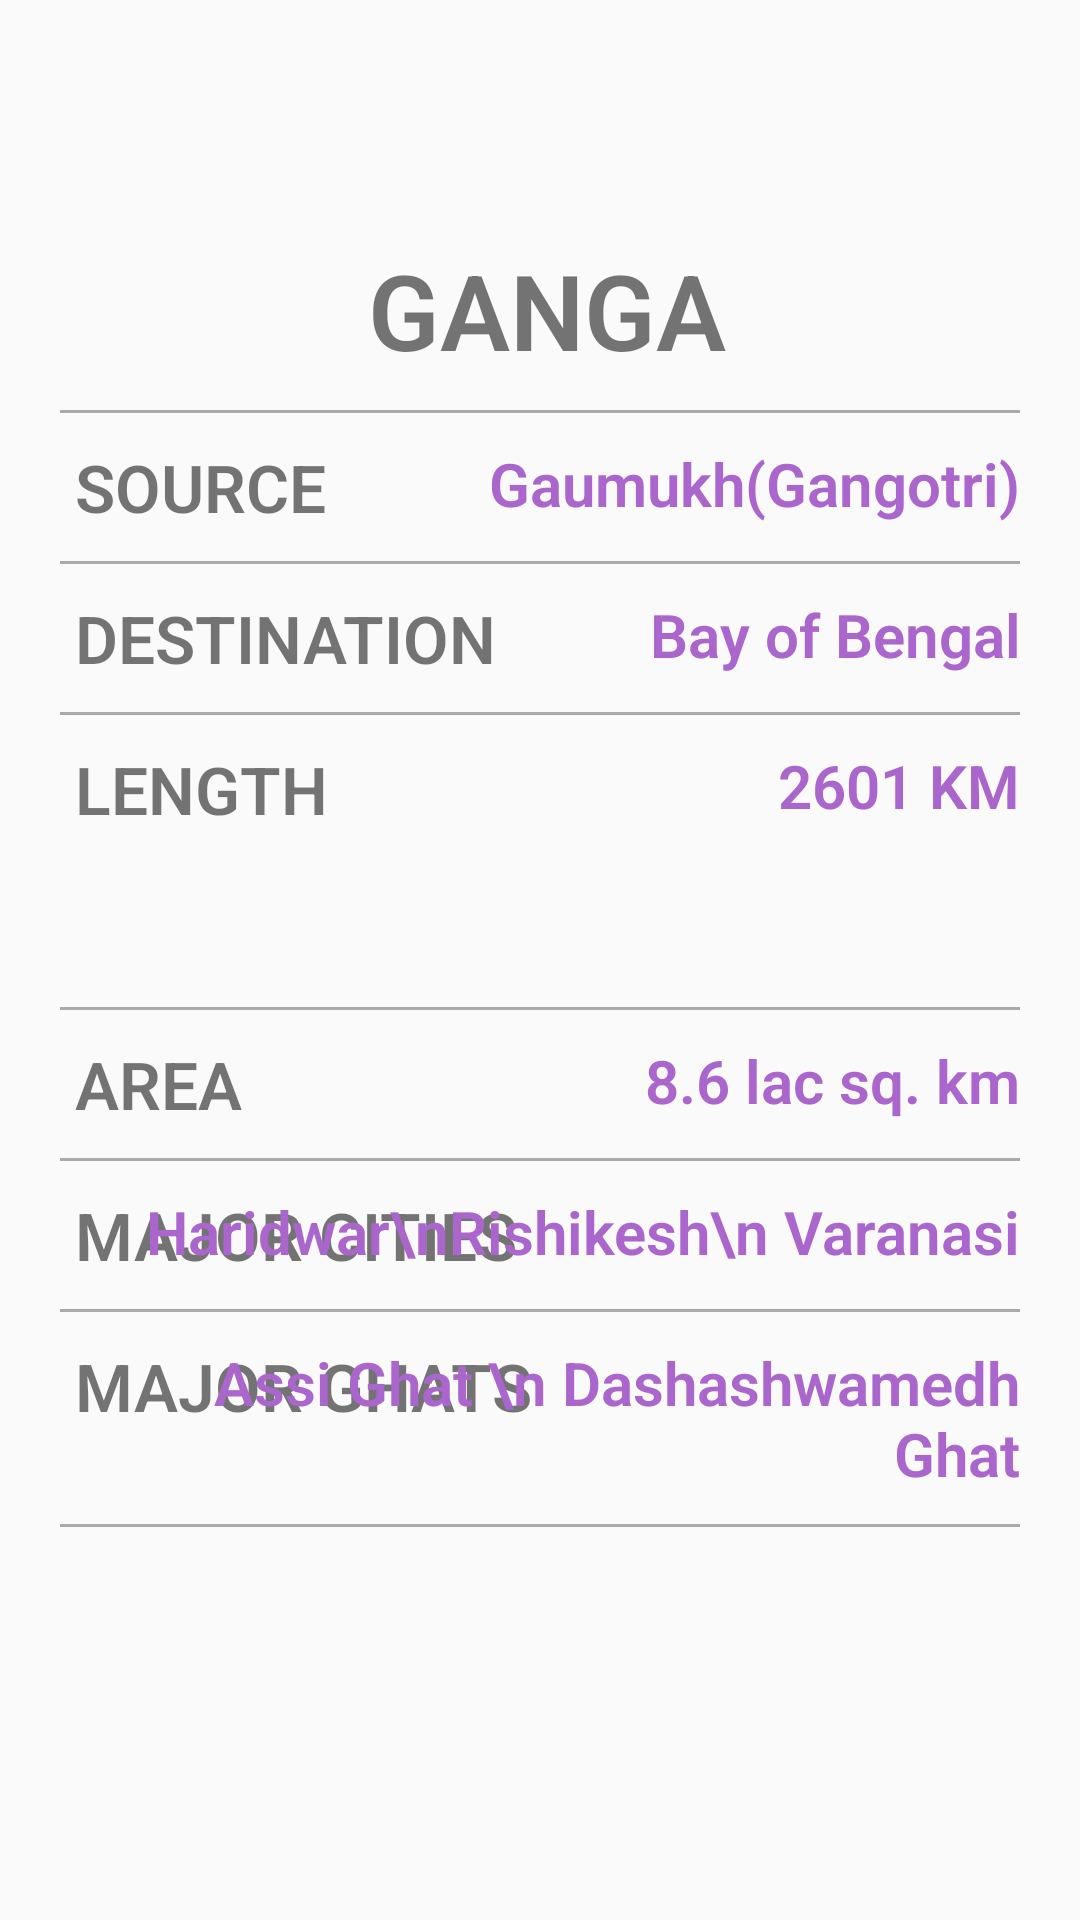

Reconstruct the res/layout file that produces this screen, plus the resources it refers to.
<!-- AndroidManifest.xml: application theme AppTheme -->
<!-- res/layout/activity_river_data.xml -->
<?xml version="1.0" encoding="utf-8"?>
<LinearLayout xmlns:android="http://schemas.android.com/apk/res/android"
    xmlns:app="http://schemas.android.com/apk/res-auto"
    xmlns:tools="http://schemas.android.com/tools"
    android:layout_width="match_parent"
    android:orientation="vertical"
    android:layout_height="match_parent"
    >

    <RelativeLayout
        android:layout_width="wrap_content"
        android:layout_height="wrap_content"
        android:layout_marginRight="20dp"
        android:layout_marginLeft="25dp"
        android:layout_marginTop="80dp"
        android:layout_marginBottom="10dp">

        <TextView
            android:layout_width="match_parent"
            android:layout_height="wrap_content"
            android:textAlignment="center"
            android:fontFamily="sans-serif-light"
            android:text="GANGA"
            android:id="@+id/rivername"
            android:textStyle="bold"
            android:textSize="35sp"/>




    </RelativeLayout>


    <View
        android:layout_width="wrap_content"
        android:layout_height="1dp"
        android:background="@color/color_two"
        android:layout_marginLeft="20dp"
        android:layout_marginRight="20dp"

        />


    <RelativeLayout
        android:layout_width="wrap_content"
        android:layout_height="wrap_content"
        android:layout_marginRight="20dp"
        android:layout_marginLeft="25dp"
        android:layout_marginTop="10dp"
        android:layout_marginBottom="10dp">
        <TextView
            android:layout_width="wrap_content"
            android:layout_height="wrap_content"
            android:fontFamily="sans-serif-light"
            android:text="SOURCE"
            android:textStyle="bold"
            android:textSize="22sp"/>
        <TextView
            android:layout_width="fill_parent"
            android:layout_height="wrap_content"
            android:text="Gaumukh(Gangotri)"
            android:textAlignment="textEnd"
            android:textSize="20sp"
            android:id="@+id/riversource"
            android:textColor="@color/color_one"
            android:textStyle="bold"
            android:fontFamily="sans-serif-light"
            android:layout_alignParentRight="true"/>


    </RelativeLayout>
    <View
        android:layout_width="wrap_content"
        android:layout_height="1dp"
        android:background="@color/color_two"
        android:layout_marginLeft="20dp"
        android:layout_marginRight="20dp"

        />
    <RelativeLayout
        android:layout_width="wrap_content"
        android:layout_height="wrap_content"
        android:layout_marginRight="20dp"
        android:layout_marginLeft="25dp"
        android:layout_marginTop="10dp"
        android:layout_marginBottom="10dp">
        <TextView
            android:layout_width="wrap_content"
            android:layout_height="wrap_content"
            android:fontFamily="sans-serif-light"
            android:text="DESTINATION"
            android:textStyle="bold"
            android:textSize="22sp"/>

        <TextView

            android:layout_width="fill_parent"
            android:layout_height="wrap_content"
            android:layout_alignParentRight="true"
            android:fontFamily="sans-serif-light"
            android:text="Bay of Bengal"
            android:id="@+id/riverdest"
            android:textAlignment="textEnd"
            android:textColor="@color/color_one"
            android:textSize="20sp"
            android:textStyle="bold" />


    </RelativeLayout>
    <View
        android:layout_width="wrap_content"
        android:layout_height="1dp"
        android:background="@color/color_two"
        android:layout_marginLeft="20dp"
        android:layout_marginRight="20dp"

        />
    <RelativeLayout
        android:layout_width="wrap_content"
        android:layout_height="wrap_content"
        android:layout_marginRight="20dp"
        android:layout_marginLeft="25dp"
        android:layout_marginTop="10dp"
        android:layout_marginBottom="10dp">
        <TextView
            android:layout_width="wrap_content"
            android:layout_height="wrap_content"
            android:fontFamily="sans-serif-light"
            android:text="LENGTH"
            android:textStyle="bold"
            android:textSize="22sp"/>
        <TextView
            android:layout_width="fill_parent"
            android:layout_height="wrap_content"
            android:text="2601 KM"
            android:id="@+id/riverlen"
            android:textAlignment="textEnd"
            android:textSize="20sp"
            android:textColor="@color/color_one"
            android:textStyle="bold"
            android:fontFamily="sans-serif-light"
            android:layout_alignParentRight="true"/>


    </RelativeLayout>

    <ProgressBar
        android:id="@+id/progressBar1"
        style="?android:attr/progressBarStyle"
        android:layout_width="wrap_content"
        android:layout_height="wrap_content"
        android:layout_gravity="center"/>

    <View
        android:layout_width="wrap_content"
        android:layout_height="1dp"
        android:background="@color/color_two"
        android:layout_marginLeft="20dp"
        android:layout_marginRight="20dp"

        />
    <RelativeLayout
        android:layout_width="wrap_content"
        android:layout_height="wrap_content"
        android:layout_marginRight="20dp"
        android:layout_marginLeft="25dp"
        android:layout_marginTop="10dp"
        android:layout_marginBottom="10dp">
        <TextView
            android:layout_width="wrap_content"
            android:layout_height="wrap_content"
            android:fontFamily="sans-serif-light"
            android:text="AREA"
            android:textStyle="bold"
            android:textSize="22sp"/>
        <TextView
            android:layout_width="fill_parent"
            android:layout_height="wrap_content"
            android:text="8.6 lac sq. km"
            android:id="@+id/riverarea"
            android:textAlignment="textEnd"
            android:textSize="20sp"
            android:textColor="@color/color_one"
            android:textStyle="bold"
            android:fontFamily="sans-serif-light"
            android:layout_alignParentRight="true"/>


    </RelativeLayout>
    <View
        android:layout_width="wrap_content"
        android:layout_height="1dp"
        android:background="@color/color_two"
        android:layout_marginLeft="20dp"
        android:layout_marginRight="20dp"

        />
    <RelativeLayout
        android:layout_width="wrap_content"
        android:layout_height="wrap_content"
        android:layout_marginRight="20dp"
        android:layout_marginLeft="25dp"
        android:layout_marginTop="10dp"
        android:layout_marginBottom="10dp">
        <TextView
            android:layout_width="wrap_content"
            android:layout_height="wrap_content"
            android:fontFamily="sans-serif-light"
            android:text="MAJOR CITIES"
            android:textStyle="bold"
            android:textSize="22sp"/>
        <TextView
            android:layout_width="fill_parent"
            android:layout_height="wrap_content"
            android:text="Haridwar\nRishikesh\n Varanasi"
            android:id="@+id/rivercity"
            android:textAlignment="textEnd"
            android:textSize="20sp"
            android:textColor="@color/color_one"
            android:textStyle="bold"
            android:fontFamily="sans-serif-light"
            android:layout_alignParentRight="true"/>


    </RelativeLayout>
    <View
        android:layout_width="wrap_content"
        android:layout_height="1dp"
        android:background="@color/color_two"
        android:layout_marginLeft="20dp"
        android:layout_marginRight="20dp"

        />
    <RelativeLayout
        android:layout_width="wrap_content"
        android:layout_height="wrap_content"
        android:layout_marginRight="20dp"
        android:layout_marginLeft="25dp"
        android:layout_marginTop="10dp"
        android:layout_marginBottom="10dp">
        <TextView
            android:layout_width="wrap_content"
            android:layout_height="wrap_content"
            android:fontFamily="sans-serif-light"
            android:text="MAJOR GHATS"
            android:textStyle="bold"
            android:textSize="22sp"/>
        <TextView
            android:layout_width="fill_parent"
            android:layout_height="wrap_content"
            android:text="Assi Ghat \n Dashashwamedh Ghat"
            android:id="@+id/riverghat"
            android:textAlignment="textEnd"
            android:textSize="20sp"
            android:textColor="@color/color_one"
            android:textStyle="bold"
            android:fontFamily="sans-serif-light"
            android:layout_alignParentRight="true"/>


    </RelativeLayout>
    <View
        android:layout_width="wrap_content"
        android:layout_height="1dp"
        android:background="@color/color_two"
        android:layout_marginLeft="20dp"
        android:layout_marginRight="20dp"

        />
    <RelativeLayout
        android:layout_width="wrap_content"
        android:layout_height="wrap_content"
        android:layout_marginRight="20dp"
        android:layout_marginLeft="25dp"
        android:layout_marginTop="10dp"
        android:layout_marginBottom="10dp"/>


</LinearLayout>
<!-- resources referenced by this layout -->
<resources>
  <color name="color_one">@android:color/holo_purple</color>
  <color name="color_two">@android:color/darker_gray</color>
  <style name="AppTheme" parent="Theme.AppCompat.Light.DarkActionBar">
          
          <item name="colorPrimary">@color/colorPrimary</item>
          <item name="colorPrimaryDark">@color/colorPrimaryDark</item>
          <item name="colorAccent">@color/colorAccent</item>
      </style>
  <color name="colorPrimary">#6200EE</color>
  <color name="colorPrimaryDark">#3700B3</color>
  <color name="colorAccent">#03DAC5</color>
</resources>
